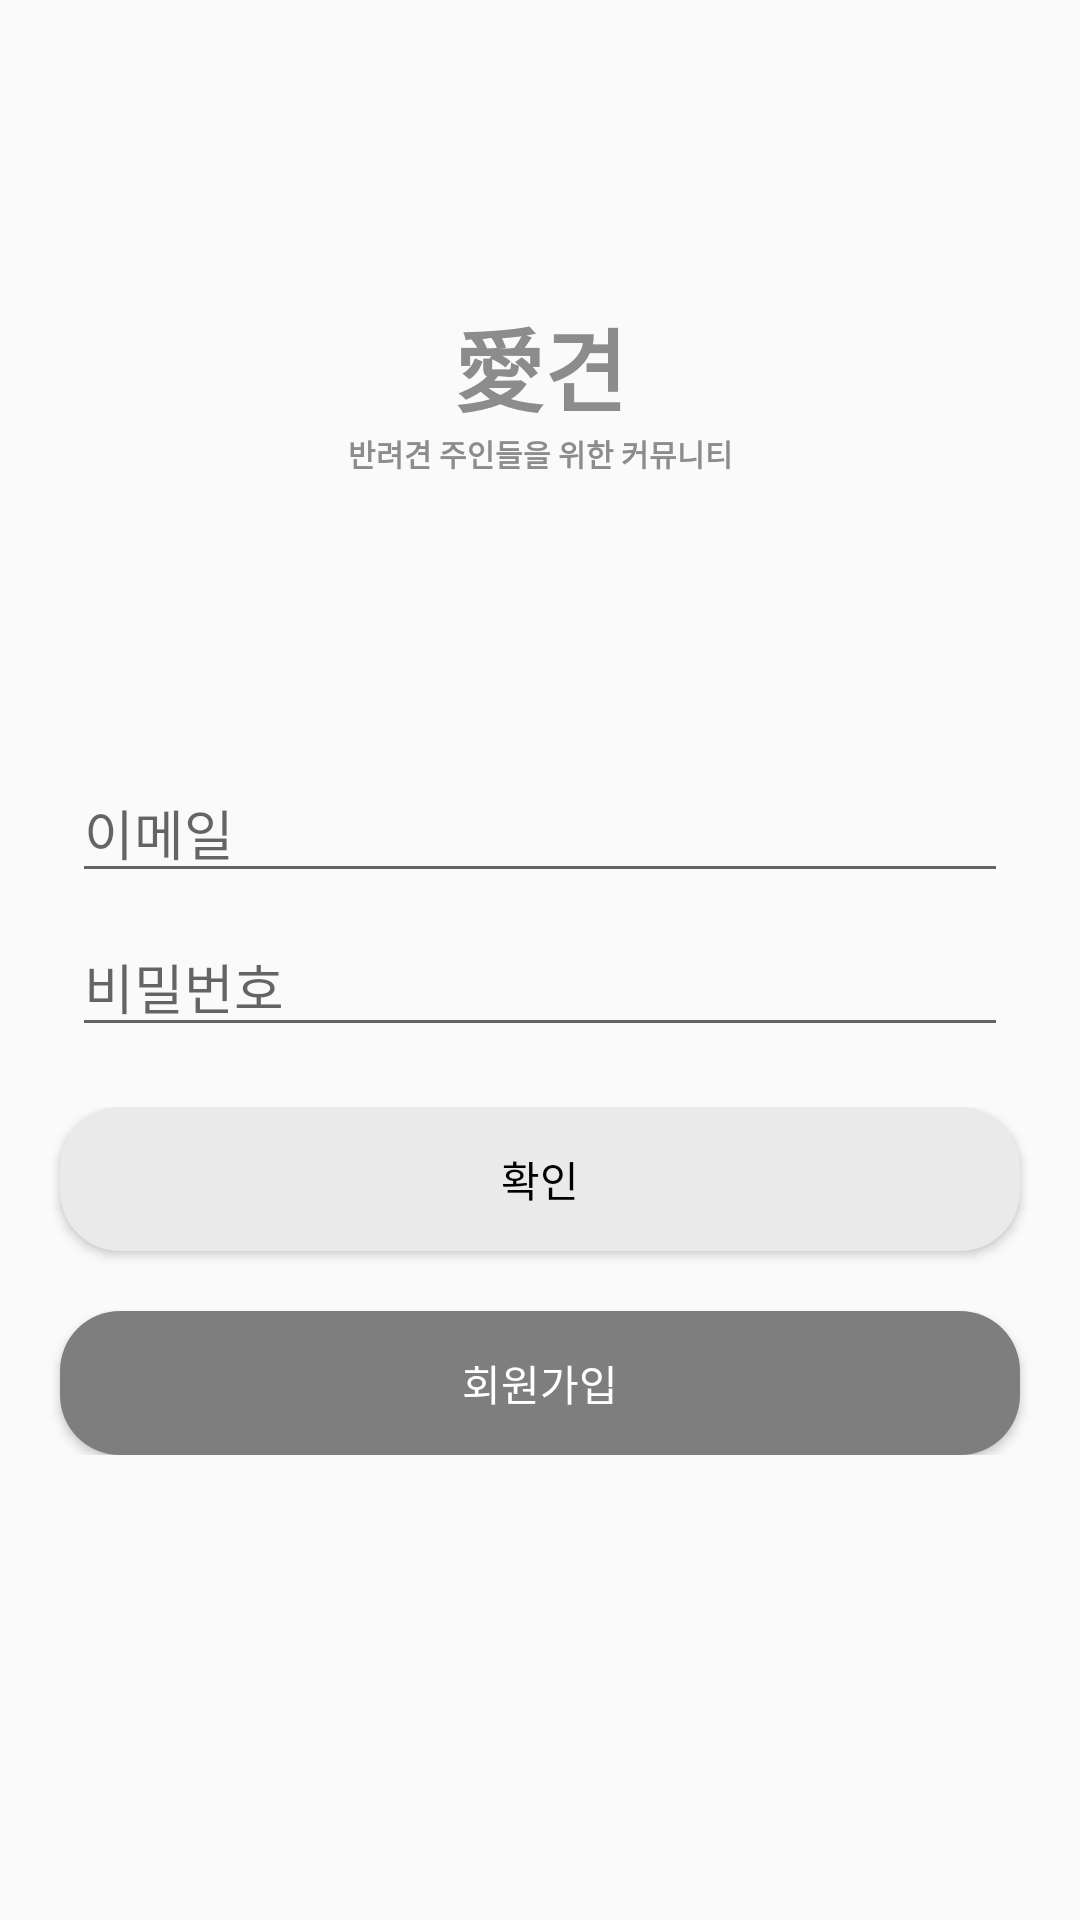

Layout XML and referenced resources for this Android screen:
<!-- AndroidManifest.xml: application theme AppTheme -->
<!-- res/layout/activity_login.xml -->
<?xml version="1.0" encoding="utf-8"?>
<LinearLayout xmlns:android="http://schemas.android.com/apk/res/android"
    xmlns:app="http://schemas.android.com/apk/res-auto"
    xmlns:tools="http://schemas.android.com/tools"
    android:id="@+id/container"
    android:layout_width="match_parent"
    android:layout_height="match_parent"
    android:orientation="vertical"
    tools:context=".Login">

    <TextView
        android:id="@+id/appTitle"
        android:layout_width="match_parent"
        android:layout_height="wrap_content"
        android:layout_marginTop="100dp"
        android:gravity="center"
        android:text="愛견"
        android:textColor="#8C8C8C"
        android:textSize="30sp"
        android:textStyle="bold"
        />
    <TextView
        android:id="@+id/subTitle"
        android:layout_width="match_parent"
        android:layout_height="wrap_content"
        android:gravity="center"
        android:text="반려견 주인들을 위한 커뮤니티"
        android:textColor="#8C8C8C"
        android:textSize="10sp"
        android:textStyle="bold"
        />

    <LinearLayout
        android:layout_width="match_parent"
        android:layout_height="wrap_content"
        android:orientation="vertical">

        <EditText
            android:id="@+id/userEmail"
            android:layout_width="match_parent"
            android:layout_height="wrap_content"
            android:layout_marginStart="24dp"
            android:layout_marginTop="96dp"
            android:layout_marginEnd="24dp"
            android:hint="이메일"
            android:inputType="textEmailAddress"
            android:selectAllOnFocus="true" />

        <EditText
            android:id="@+id/password"
            android:layout_width="match_parent"
            android:layout_height="wrap_content"
            android:layout_marginStart="24dp"
            android:layout_marginTop="8dp"
            android:layout_marginEnd="24dp"
            android:hint="비밀번호"
            android:imeOptions="actionDone"
            android:inputType="textPassword"
            android:selectAllOnFocus="true" />

    </LinearLayout>

    <LinearLayout
        android:layout_width="match_parent"
        android:layout_height="wrap_content"
        android:orientation="vertical"
        android:gravity="center"
        android:layout_marginTop="20dp"
        >

        <Button
            android:id="@+id/login"
            android:layout_width="match_parent"
            android:layout_height="wrap_content"
            android:layout_marginLeft="20dp"
            android:layout_marginRight="20dp"
            android:background="@drawable/btn_login"
            android:enabled="true"
            android:text="확인"
            android:textColor="#000000"/>

        <Button
            android:id="@+id/singup"
            android:layout_width="match_parent"
            android:layout_height="wrap_content"
            android:layout_marginTop="20dp"
            android:layout_marginLeft="20dp"
            android:layout_marginRight="20dp"
            android:background="@drawable/btn_signup"
            android:enabled="true"
            android:text="회원가입"
            android:textColor="@color/cardview_light_background"
            />

    </LinearLayout>

    <ProgressBar
        android:id="@+id/progressBar"
        style="?android:attr/progressBarStyle"
        android:layout_width="match_parent"
        android:layout_height="wrap_content"
        android:max="100"
        android:visibility="gone"
        />




</LinearLayout>
<!-- resources referenced by this layout -->
<resources>
  <!-- drawable btn_login (drawable) -->
  <?xml version="1.0" encoding="utf-8"?>
  <selector xmlns:android="http://schemas.android.com/apk/res/android">
  
      <item android:state_enabled="true">
          <shape>
              <solid android:color="#EAEAEA"/>
              <corners android:radius="20dp"/>
          </shape>
      </item>
  
  </selector>
  <!-- drawable btn_signup (drawable) -->
  <?xml version="1.0" encoding="utf-8"?>
  <selector xmlns:android="http://schemas.android.com/apk/res/android">
  
      <item android:state_enabled="true">
          <shape>
              <solid android:color="#7E7E7E"/>
              <corners android:radius="20dp"/>
          </shape>
      </item>
  
  </selector>
  <style name="AppTheme" parent="Theme.AppCompat.Light.NoActionBar">
          
          <item name="colorPrimary">#8C8C8C</item>
          <item name="colorPrimaryDark">#FFC7A2</item>
          <item name="colorAccent">#000000</item>
      </style>
</resources>
